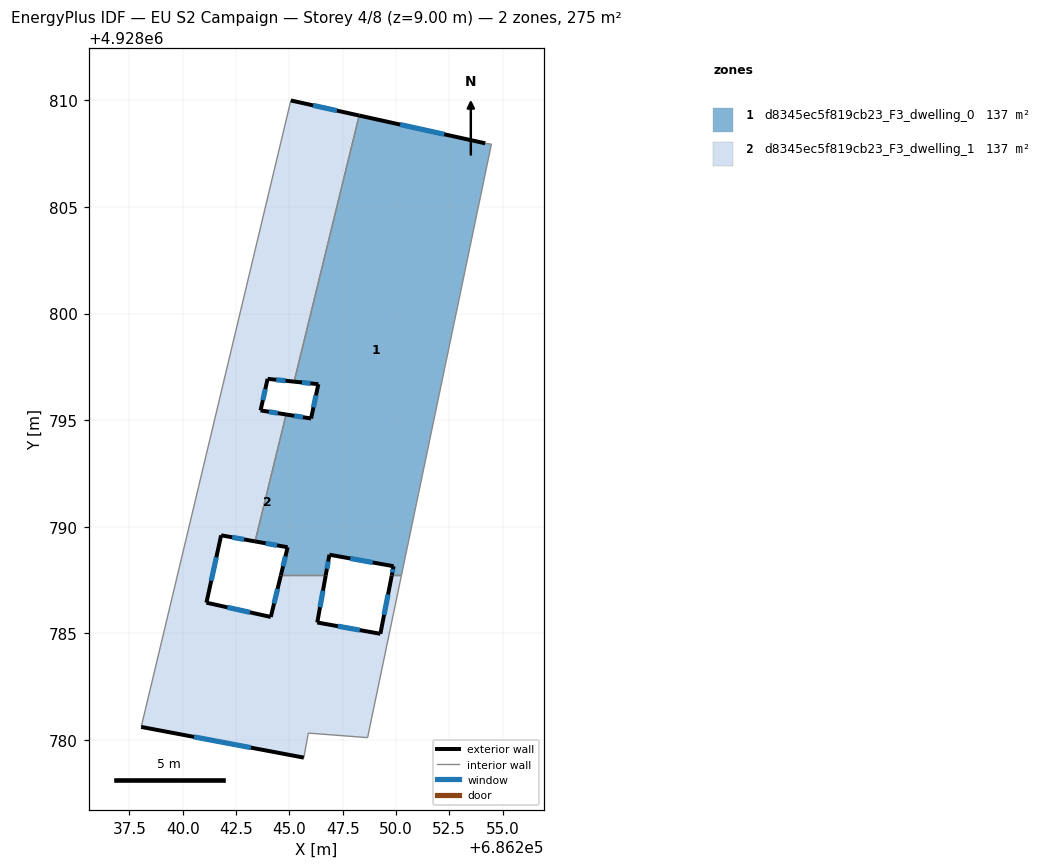
=== STOREY PLAN SPEC (per zone: floor XY polygon, exterior-wall plan segments, windows/doors) ===
zone 1: d8345ec5f819cb23_F3_dwelling_0  (137.4 m²)
  floor: (686250.26, 4928787.72) (686254.48, 4928807.95) (686254.19, 4928807.99) (686248.27, 4928809.29) (686245.22, 4928796.81) (686246.36, 4928796.69) (686246.02, 4928795.08) (686244.85, 4928795.27) (686243.39, 4928789.31) (686244.92, 4928789.04) (686244.60, 4928787.72) (686246.70, 4928787.72) (686246.88, 4928788.69) (686249.89, 4928788.15) (686249.80, 4928787.72)
  exterior wall: (686249.80, 4928787.72) – (686249.89, 4928788.15)  [0.4 m]
    window: (686249.83, 4928787.86) – (686249.86, 4928788.01)  [0.2 m²]
  exterior wall: (686249.89, 4928788.15) – (686246.88, 4928788.69)  [3.1 m]
    window: (686248.91, 4928788.33) – (686247.86, 4928788.51)  [1.1 m²]
  exterior wall: (686246.88, 4928788.69) – (686246.70, 4928787.72)  [1.0 m]
    window: (686246.82, 4928788.37) – (686246.76, 4928788.03)  [0.4 m²]
  exterior wall: (686244.60, 4928787.72) – (686244.92, 4928789.04)  [1.4 m]
    window: (686244.70, 4928788.15) – (686244.81, 4928788.61)  [0.5 m²]
  exterior wall: (686244.92, 4928789.04) – (686243.39, 4928789.31)  [1.6 m]
    window: (686244.42, 4928789.13) – (686243.89, 4928789.22)  [0.6 m²]
  exterior wall: (686244.85, 4928795.27) – (686246.02, 4928795.08)  [1.2 m]
    window: (686245.23, 4928795.21) – (686245.64, 4928795.14)  [0.4 m²]
  exterior wall: (686246.02, 4928795.08) – (686246.36, 4928796.69)  [1.6 m]
    window: (686246.13, 4928795.60) – (686246.25, 4928796.17)  [0.6 m²]
  exterior wall: (686246.36, 4928796.69) – (686245.22, 4928796.81)  [1.1 m]
    window: (686245.99, 4928796.73) – (686245.59, 4928796.77)  [0.4 m²]
  exterior wall: (686248.27, 4928809.29) – (686254.19, 4928807.99)  [6.1 m]
    window: (686250.20, 4928808.87) – (686252.27, 4928808.41)  [2.2 m²]
  interior walls: 6
zone 2: d8345ec5f819cb23_F3_dwelling_1  (137.4 m²)
  floor: (686248.67, 4928780.11) (686250.26, 4928787.72) (686249.80, 4928787.72) (686249.27, 4928784.98) (686246.31, 4928785.51) (686246.70, 4928787.72) (686244.60, 4928787.72) (686244.13, 4928785.77) (686241.11, 4928786.44) (686241.80, 4928789.60) (686243.39, 4928789.31) (686244.85, 4928795.27) (686243.65, 4928795.46) (686243.98, 4928796.94) (686245.22, 4928796.81) (686248.27, 4928809.29) (686245.07, 4928810.00) (686238.05, 4928780.61) (686245.68, 4928779.17) (686245.89, 4928780.32)
  exterior wall: (686245.68, 4928779.17) – (686238.05, 4928780.61)  [7.8 m]
    window: (686243.20, 4928779.64) – (686240.53, 4928780.14)  [2.8 m²]
  exterior wall: (686245.07, 4928810.00) – (686248.27, 4928809.29)  [3.3 m]
    window: (686246.11, 4928809.77) – (686247.23, 4928809.52)  [1.2 m²]
  exterior wall: (686245.22, 4928796.81) – (686243.98, 4928796.94)  [1.3 m]
    window: (686244.82, 4928796.85) – (686244.38, 4928796.90)  [0.5 m²]
  exterior wall: (686243.98, 4928796.94) – (686243.65, 4928795.46)  [1.5 m]
    window: (686243.87, 4928796.46) – (686243.76, 4928795.94)  [0.6 m²]
  exterior wall: (686243.65, 4928795.46) – (686244.85, 4928795.27)  [1.2 m]
    window: (686244.04, 4928795.40) – (686244.46, 4928795.33)  [0.4 m²]
  exterior wall: (686243.39, 4928789.31) – (686241.80, 4928789.60)  [1.6 m]
    window: (686242.87, 4928789.41) – (686242.32, 4928789.51)  [0.6 m²]
  exterior wall: (686241.80, 4928789.60) – (686241.11, 4928786.44)  [3.2 m]
    window: (686241.57, 4928788.57) – (686241.33, 4928787.47)  [1.2 m²]
  exterior wall: (686241.11, 4928786.44) – (686244.13, 4928785.77)  [3.1 m]
    window: (686242.09, 4928786.22) – (686243.15, 4928785.99)  [1.1 m²]
  exterior wall: (686244.13, 4928785.77) – (686244.60, 4928787.72)  [2.0 m]
    window: (686244.28, 4928786.40) – (686244.45, 4928787.08)  [0.7 m²]
  exterior wall: (686246.70, 4928787.72) – (686246.31, 4928785.51)  [2.2 m]
    window: (686246.58, 4928787.00) – (686246.44, 4928786.23)  [0.8 m²]
  exterior wall: (686246.31, 4928785.51) – (686249.27, 4928784.98)  [3.0 m]
    window: (686247.27, 4928785.34) – (686248.31, 4928785.15)  [1.1 m²]
  exterior wall: (686249.27, 4928784.98) – (686249.80, 4928787.72)  [2.8 m]
    window: (686249.44, 4928785.87) – (686249.63, 4928786.83)  [1.0 m²]
  interior walls: 8

=== DERIVED (storey summary) ===
Building: EU S2 Campaign
Storey: 4 of 8  (floor level z = 9.00 m)
Storey gross floor area: 274.9 m²
Zones on this storey: 2
  - d8345ec5f819cb23_F3_dwelling_0: floor 137.4 m²; exterior wall 17.4 m (52.3 m²); 9 window(s) 6.4 m²; WWR 12.2%
  - d8345ec5f819cb23_F3_dwelling_1: floor 137.4 m²; exterior wall 33.0 m (99.0 m²); 12 window(s) 12.1 m²; WWR 12.2%
Zone adjacency (shared interzone walls):
  - d8345ec5f819cb23_F3_dwelling_0 ↔ d8345ec5f819cb23_F3_dwelling_1